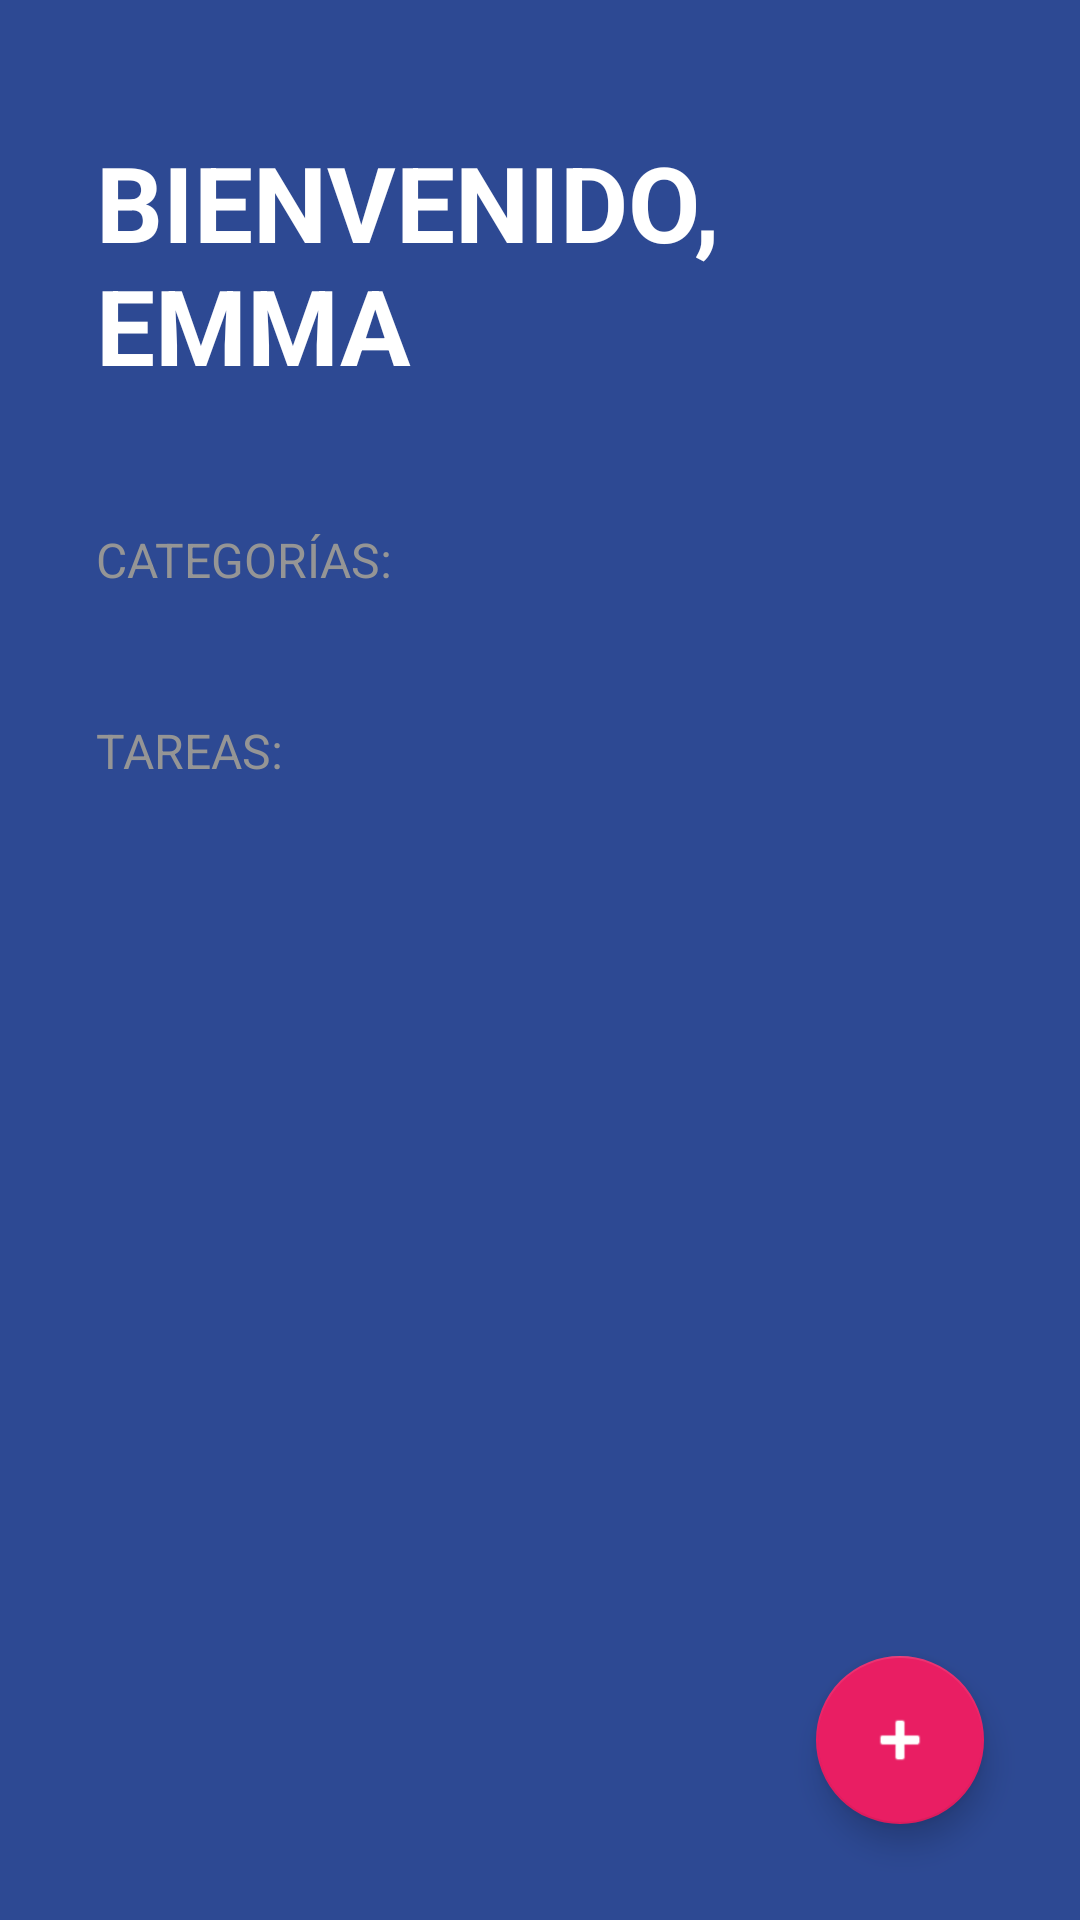

Android layout source for this screen:
<!-- AndroidManifest.xml: activity theme Theme.TODOApp -->
<!-- res/layout/activity_todoapp.xml -->
<?xml version="1.0" encoding="utf-8"?>
<androidx.coordinatorlayout.widget.CoordinatorLayout xmlns:android="http://schemas.android.com/apk/res/android"
    xmlns:app="http://schemas.android.com/apk/res-auto"
    xmlns:tools="http://schemas.android.com/tools"
    android:layout_width="match_parent"
    android:layout_height="match_parent">

    <LinearLayout
        android:layout_width="match_parent"
        android:layout_height="match_parent"
        android:background="@color/todo_background_todo_app"
        android:orientation="vertical">

        <TextView
            android:layout_width="wrap_content"
            android:layout_height="wrap_content"
            android:layout_marginHorizontal="32dp"
            android:layout_marginVertical="44dp"
            android:text="@string/todo_title"
            android:textAllCaps="true"
            android:textColor="@color/white"
            android:textSize="35sp"
            android:textStyle="bold" />

        <TextView
            style="@style/TodoSubtitle"
            android:layout_width="wrap_content"
            android:layout_height="wrap_content"
            android:text="@string/todo_category_subtitle" />

        <androidx.recyclerview.widget.RecyclerView
            android:id="@+id/rvCategories"
            android:layout_width="match_parent"
            android:layout_height="wrap_content"
            android:layout_marginTop="10dp" />

        <TextView
            style="@style/TodoSubtitle"
            android:layout_width="wrap_content"
            android:layout_height="wrap_content"
            android:layout_marginTop="32dp"
            android:text="@string/todo_tasks_subtitle" />

        <androidx.recyclerview.widget.RecyclerView
            android:id="@+id/rvTasks"
            android:layout_width="match_parent"
            android:layout_height="wrap_content"
            android:layout_marginHorizontal="32dp"
            android:layout_marginTop="10dp"
            tools:visibility="gone" />

        <ImageView
            android:id="@+id/ivTasksEmpty"
            android:layout_width="200dp"
            android:layout_height="200dp"
            android:layout_gravity="center"
            android:layout_marginVertical="50dp"
            android:contentDescription="@string/todo_tasks_empty"
            android:src="@drawable/ic_tasks_done"
            app:tint="@color/white" />

    </LinearLayout>

    <com.google.android.material.floatingactionbutton.FloatingActionButton
        android:id="@+id/fabAddTask"
        android:layout_width="wrap_content"
        android:layout_height="wrap_content"
        android:layout_gravity="bottom|end"
        android:layout_margin="32dp"
        android:src="@android:drawable/ic_input_add"
        app:backgroundTint="@color/todo_accent"
        app:fabSize="normal"
        app:tint="@color/white" />


</androidx.coordinatorlayout.widget.CoordinatorLayout>
<!-- resources referenced by this layout -->
<resources>
  <color name="todo_accent">#E91E63</color>
  <color name="todo_background_todo_app">#FF2D4993</color>
  <color name="white">#FFFFFFFF</color>
  <string name="todo_category_subtitle">Categorías:</string>
  <string name="todo_tasks_empty">Sin tareas</string>
  <string name="todo_tasks_subtitle">Tareas:</string>
  <string name="todo_title">Bienvenido, Emma</string>
  <style name="TodoSubtitle">
          <item name="textAllCaps">true</item>
          <item name="android:textSize">16sp</item>
          <item name="android:layout_marginHorizontal">32dp</item>
          <item name="android:textColor">@color/todo_subtitle_text</item>
      </style>
  <style name="Theme.TODOApp" parent="Theme.MaterialComponents.DayNight.NoActionBar">
          
          <item name="colorPrimary">@color/purple_500</item>
          <item name="colorPrimaryVariant">@color/purple_700</item>
          <item name="colorOnPrimary">@color/white</item>
          
          <item name="colorSecondary">@color/teal_200</item>
          <item name="colorSecondaryVariant">@color/teal_700</item>
          <item name="colorOnSecondary">@color/black</item>
          
          <item name="android:statusBarColor">@color/todo_background_todo_app</item>
          
      </style>
  <color name="todo_subtitle_text">#959595</color>
  <color name="purple_500">#FF6200EE</color>
  <color name="purple_700">#FF3700B3</color>
  <color name="teal_200">#FF03DAC5</color>
  <color name="teal_700">#FF018786</color>
  <color name="black">#FF000000</color>
</resources>
